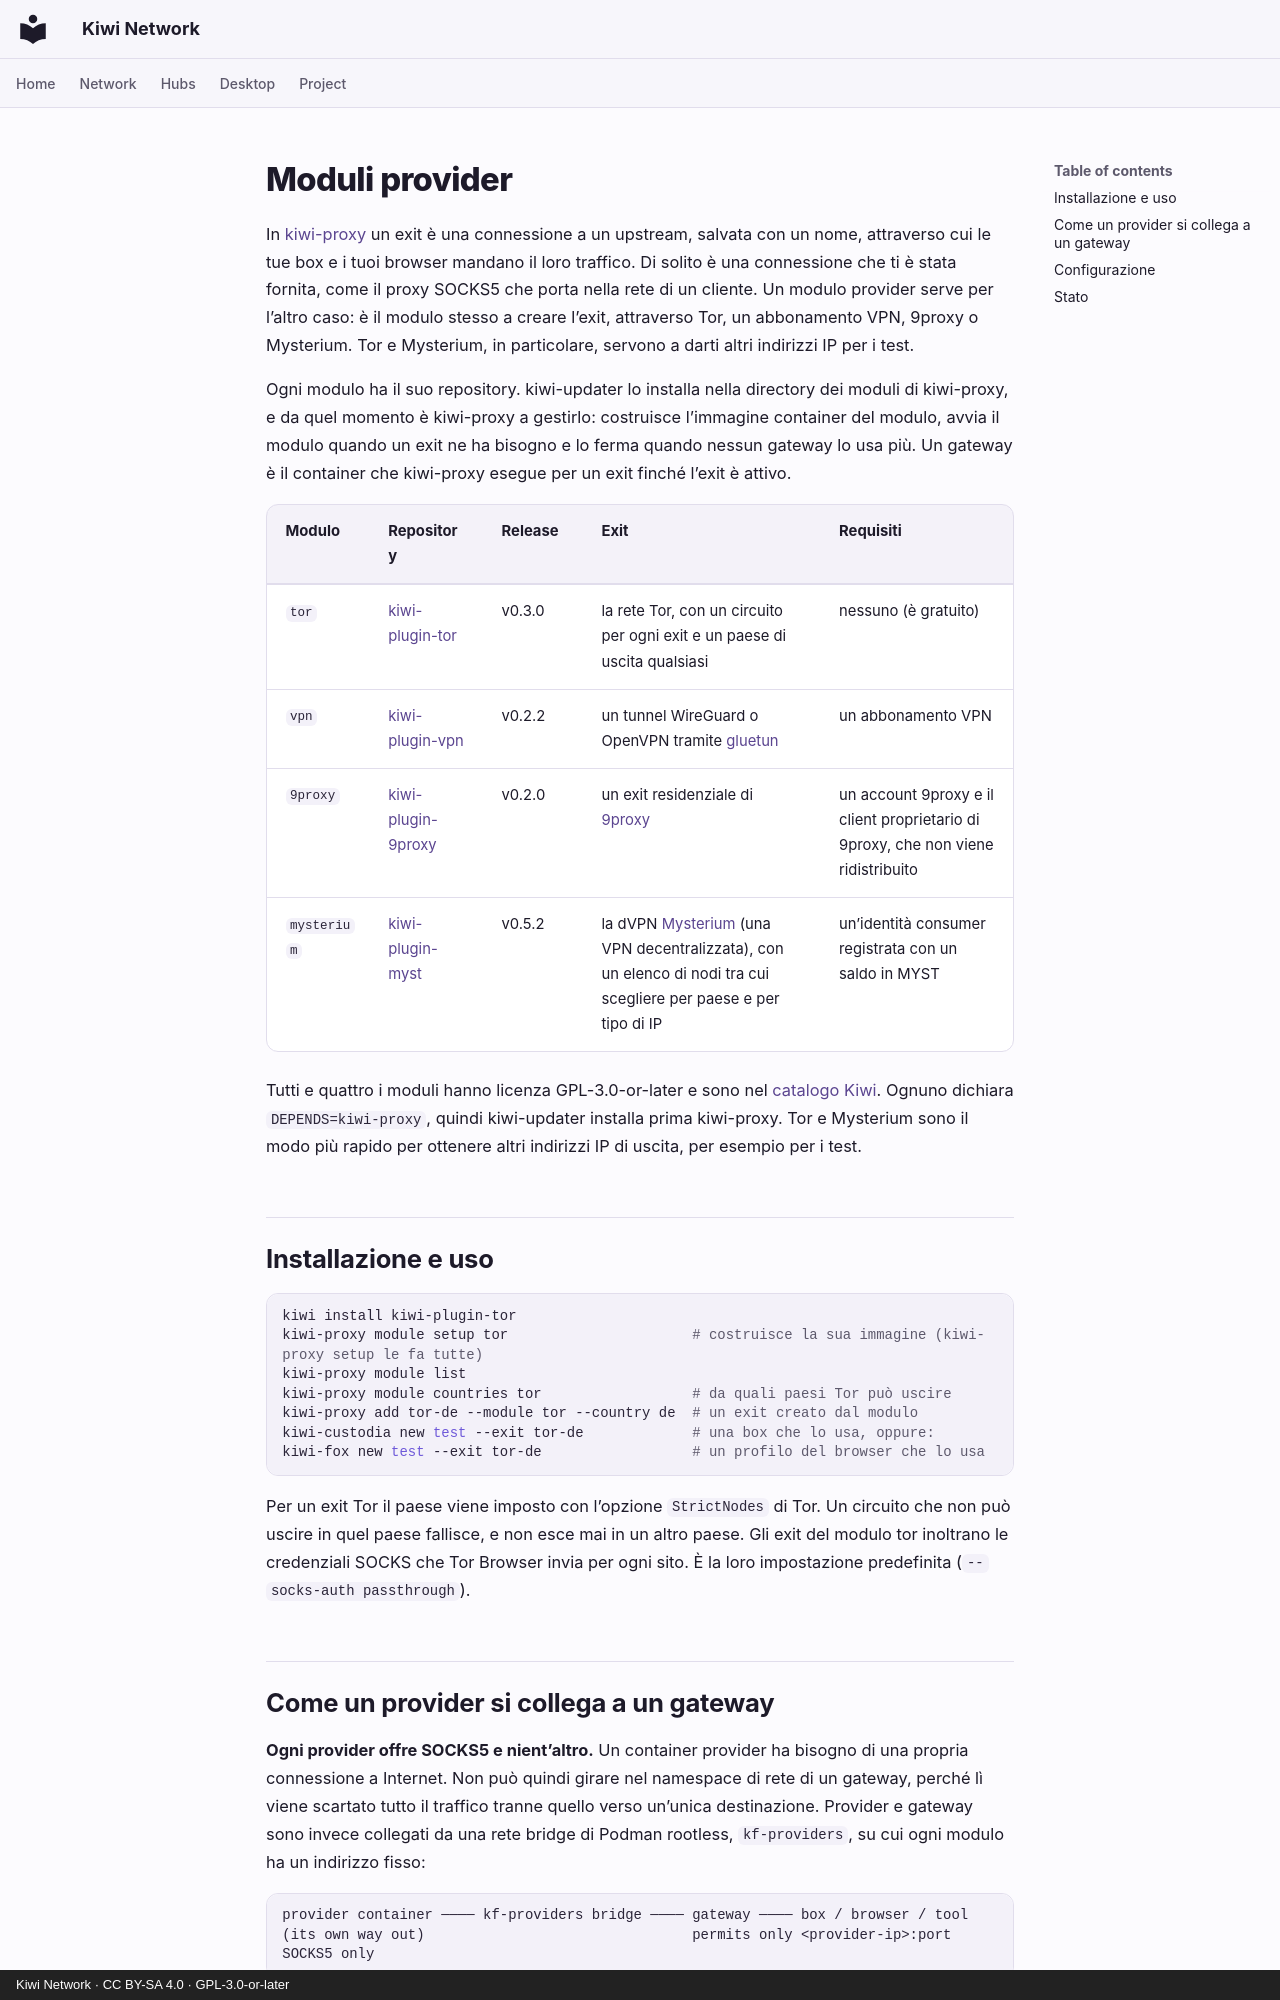

repository: derlocke-ng/kiwi-network · page: clients/providers.it/index.html · generator: mkdocs · copyright: Kiwi Network · CC BY-SA 4.0 · GPL-3.0-or-later

# Moduli provider

In [kiwi-proxy](kiwi-proxy.md) un exit è una connessione a un upstream, salvata
con un nome, attraverso cui le tue box e i tuoi browser mandano il loro
traffico. Di solito è una connessione che ti è stata fornita, come il proxy
SOCKS5 che porta nella rete di un cliente. Un modulo provider serve per l’altro
caso: è il modulo stesso a creare l’exit, attraverso Tor, un abbonamento VPN, 9proxy o
Mysterium. Tor e Mysterium, in particolare, servono a darti altri indirizzi IP
per i test.

Ogni modulo ha il suo repository. kiwi-updater lo installa nella directory dei
moduli di kiwi-proxy, e da quel momento è kiwi-proxy a gestirlo: costruisce
l’immagine container del modulo, avvia il modulo quando un exit ne ha bisogno e
lo ferma quando nessun gateway lo usa più. Un gateway è il container che
kiwi-proxy esegue per un exit finché l’exit è attivo.

| Modulo | Repository | Release | Exit | Requisiti |
|---|---|---|---|---|
| `tor` | [kiwi-plugin-tor](https://github.com/derlocke-ng/kiwi-plugin-tor) | v0.3.0 | la rete Tor, con un circuito per ogni exit e un paese di uscita qualsiasi | nessuno (è gratuito) |
| `vpn` | [kiwi-plugin-vpn](https://github.com/derlocke-ng/kiwi-plugin-vpn) | v0.2.2 | un tunnel WireGuard o OpenVPN tramite [gluetun](https://github.com/qdm12/gluetun) | un abbonamento VPN |
| `9proxy` | [kiwi-plugin-9proxy](https://github.com/derlocke-ng/kiwi-plugin-9proxy) | v0.2.0 | un exit residenziale di [9proxy](https://9proxy.com/) | un account 9proxy e il client proprietario di 9proxy, che non viene ridistribuito |
| `mysterium` | [kiwi-plugin-myst](https://github.com/derlocke-ng/kiwi-plugin-myst) | v0.5.2 | la dVPN [Mysterium](https://mysterium.network/) (una VPN decentralizzata), con un elenco di nodi tra cui scegliere per paese e per tipo di IP | un’identità consumer registrata con un saldo in MYST |

Tutti e quattro i moduli hanno licenza GPL-3.0-or-later e sono nel
[catalogo Kiwi](../desktop/catalogs.md). Ognuno dichiara `DEPENDS=kiwi-proxy`,
quindi kiwi-updater installa prima kiwi-proxy. Tor e Mysterium sono il modo più
rapido per ottenere altri indirizzi IP di uscita, per esempio per i test.

## Installazione e uso { #install-and-use }

```bash
kiwi install kiwi-plugin-tor
kiwi-proxy module setup tor                      # costruisce la sua immagine (kiwi-proxy setup le fa tutte)
kiwi-proxy module list
kiwi-proxy module countries tor                  # da quali paesi Tor può uscire
kiwi-proxy add tor-de --module tor --country de  # un exit creato dal modulo
kiwi-custodia new test --exit tor-de             # una box che lo usa, oppure:
kiwi-fox new test --exit tor-de                  # un profilo del browser che lo usa
```

Per un exit Tor il paese viene imposto con l’opzione `StrictNodes` di Tor. Un
circuito che non può uscire in quel paese fallisce, e non esce mai in un altro
paese. Gli exit del modulo tor inoltrano le credenziali SOCKS che Tor Browser
invia per ogni sito. È la loro impostazione predefinita
(`--socks-auth passthrough`).
